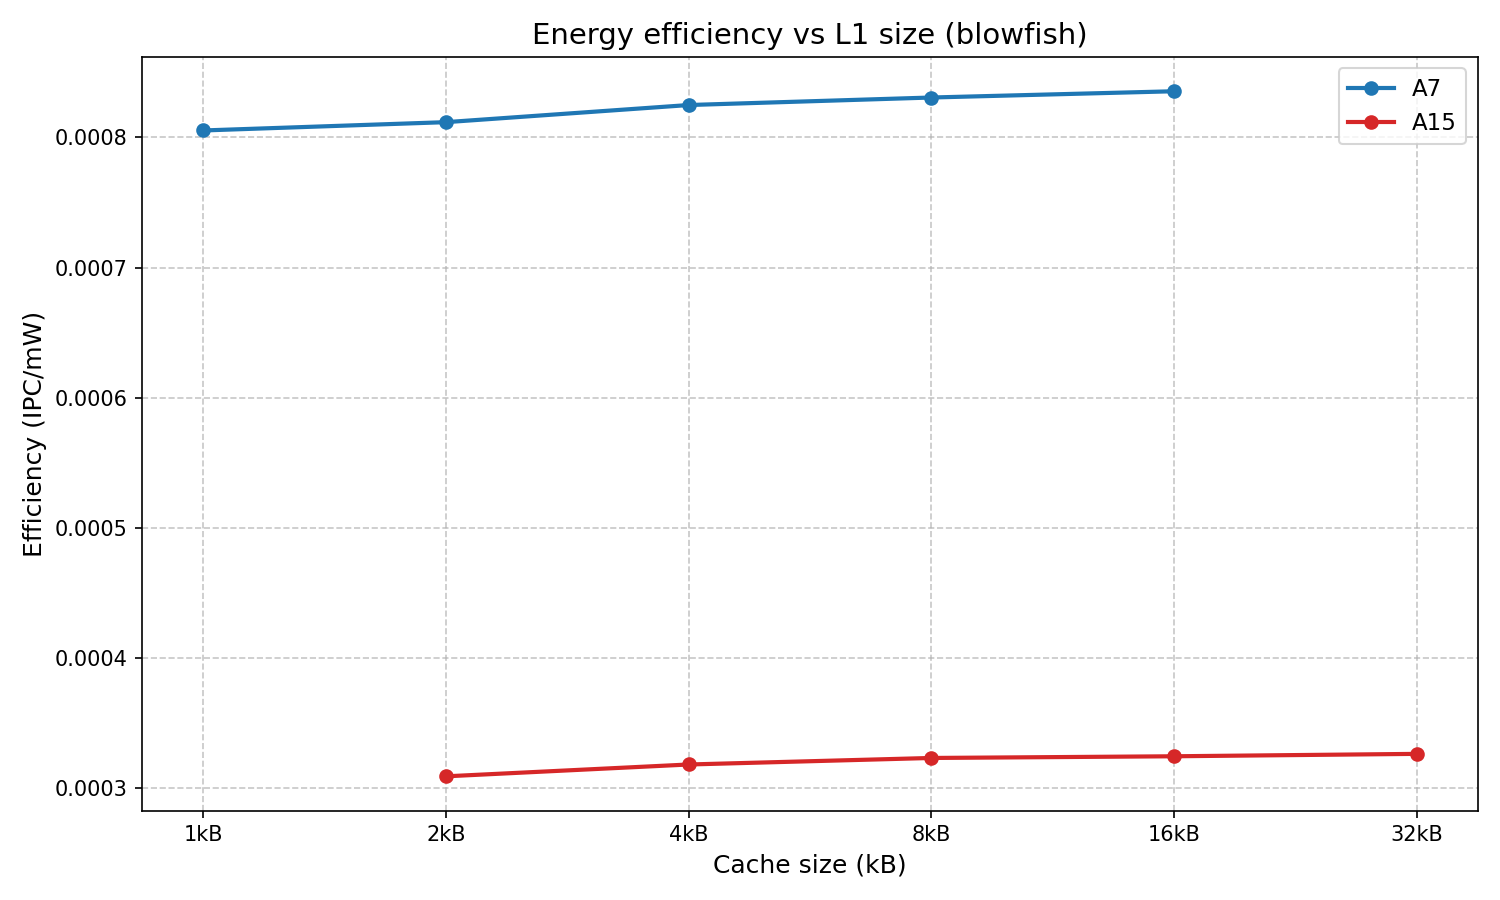

Source data for this figure (header and first rows):
l1_size, cpu, ipc, power_mw, efficiency_ipc_per_mw
1kB, A7, 0.08054, 100, 0.000805
2kB, A7, 0.08118, 100, 0.000812
4kB, A7, 0.08249, 100, 0.000825
8kB, A7, 0.08307, 100, 0.000831
16kB, A7, 0.08355, 100, 0.000836
2kB, A15, 0.1545, 500, 0.000309
4kB, A15, 0.1591, 500, 0.000318
8kB, A15, 0.1616, 500, 0.000323
16kB, A15, 0.1622, 500, 0.000324
32kB, A15, 0.1632, 500, 0.000326
